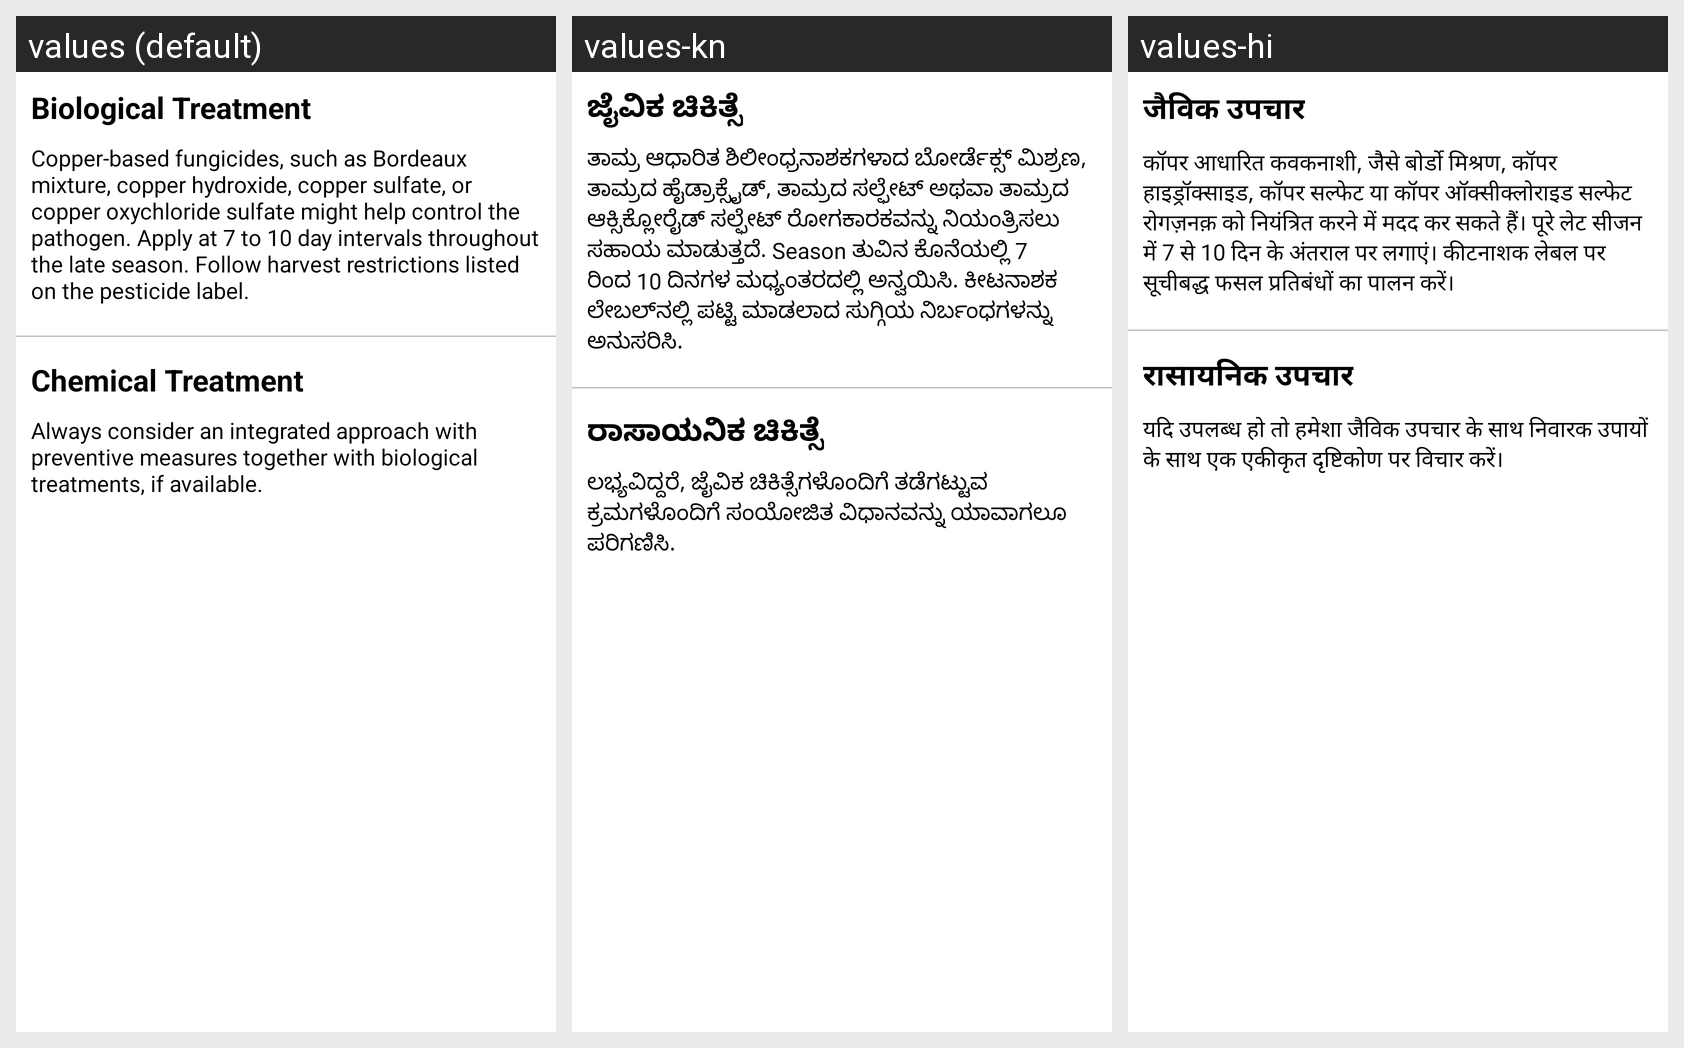

Strings drawn on this Android screen and how each of the app's shown locales translates them:
Android screen res/layout/septoria_leaf_spot_treat_fragment.xml rendered under 3 locales, left to right: values (default), values-kn, values-hi. Device: Nexus 5 (rendered at 1080×1920; each locale shown at half size, 540×960, under a caption strip naming it); theme Theme.LeafDetectionApp.
Strings drawn on this screen, with the default value and each locale's value (text and hints the layout hard-codes, and strings that could not be matched under every locale, appear in the picture but are not listed):

biological_treatment
  values: Biological Treatment
  values-kn: ಜೈವಿಕ ಚಿಕಿತ್ಸೆ
  values-hi: जैविक उपचार

septoria_leaf_spot_biological_treatment
  values: Copper-based fungicides, such as Bordeaux mixture, copper hydroxide, copper sulfate, or copper oxychloride sulfate might help control the pathogen. Apply at 7 to 10 day intervals throughout the late season. Follow harvest restrictions listed on the pesticide label.
  values-kn: ತಾಮ್ರ ಆಧಾರಿತ ಶಿಲೀಂಧ್ರನಾಶಕಗಳಾದ ಬೋರ್ಡೆಕ್ಸ್ ಮಿಶ್ರಣ, ತಾಮ್ರದ ಹೈಡ್ರಾಕ್ಸೈಡ್, ತಾಮ್ರದ ಸಲ್ಫೇಟ್ ಅಥವಾ ತಾಮ್ರದ ಆಕ್ಸಿಕ್ಲೋರೈಡ್ ಸಲ್ಫೇಟ್ ರೋಗಕಾರಕವನ್ನು ನಿಯಂತ್ರಿಸಲು ಸಹಾಯ ಮಾಡುತ್ತದೆ. Season ತುವಿನ ಕೊನೆಯಲ್ಲಿ 7 ರಿಂದ 10 ದಿನಗಳ ಮಧ್ಯಂತರದಲ್ಲಿ ಅನ್ವಯಿಸಿ. ಕೀಟನಾಶಕ ಲೇಬಲ್‌ನಲ್ಲಿ ಪಟ್ಟಿ ಮಾಡಲಾದ ಸುಗ್ಗಿಯ ನಿರ್ಬಂಧಗಳನ್ನು ಅನುಸರಿಸಿ.
  values-hi: कॉपर आधारित कवकनाशी, जैसे बोर्डो मिश्रण, कॉपर हाइड्रॉक्साइड, कॉपर सल्फेट या कॉपर ऑक्सीक्लोराइड सल्फेट रोगज़नक़ को नियंत्रित करने में मदद कर सकते हैं। पूरे लेट सीजन में 7 से 10 दिन के अंतराल पर लगाएं। कीटनाशक लेबल पर सूचीबद्ध फसल प्रतिबंधों का पालन करें।

chemical_treatment
  values: Chemical Treatment
  values-kn: ರಾಸಾಯನಿಕ ಚಿಕಿತ್ಸೆ
  values-hi: रासायनिक उपचार

septoria_leaf_spot_chemical_treatment
  values: Always consider an integrated approach with preventive measures together with biological treatments, if available.
  values-kn: ಲಭ್ಯವಿದ್ದರೆ, ಜೈವಿಕ ಚಿಕಿತ್ಸೆಗಳೊಂದಿಗೆ ತಡೆಗಟ್ಟುವ ಕ್ರಮಗಳೊಂದಿಗೆ ಸಂಯೋಜಿತ ವಿಧಾನವನ್ನು ಯಾವಾಗಲೂ ಪರಿಗಣಿಸಿ.
  values-hi: यदि उपलब्ध हो तो हमेशा जैविक उपचार के साथ निवारक उपायों के साथ एक एकीकृत दृष्टिकोण पर विचार करें।
